Dataset: data (GitHub, azief27saclolo/Thesis-Project). Classes: early blight leaf, healthy leaf, late blight leaf, septoria leaf.

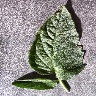
Label: healthy leaf

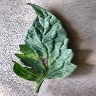
Label: early blight leaf

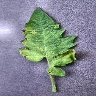
Label: septoria leaf

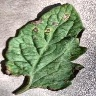
Label: early blight leaf

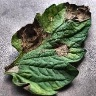
Label: late blight leaf

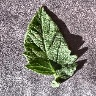
Label: healthy leaf
